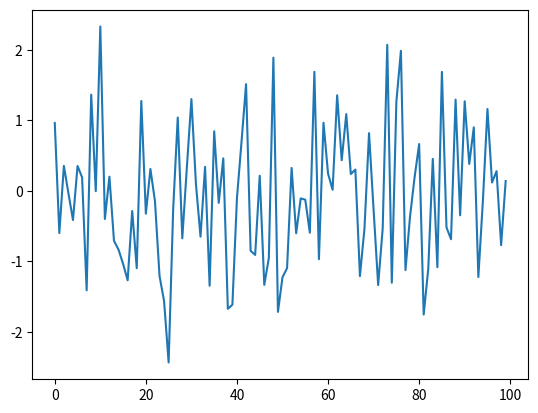

Source code (Python):

import numpy as np
import matplotlib.pyplot as plt
u = np.random.normal(0, 1, 100)
print(u)
plt.plot(u)
plt.show()